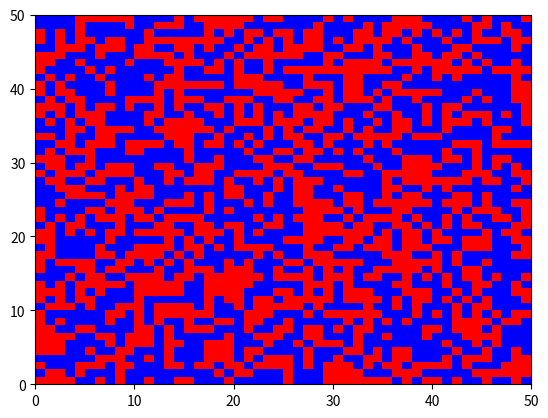

Reproduce this figure in Python.
import numpy as np
import matplotlib.pyplot as plt
import matplotlib.patches as patches
from matplotlib.animation import FuncAnimation

class IsingModel:
    def __init__(self, size, temperature, interaction_strength, external_field):
        '''
        Initialises the class by saving size, temperature, interaction_strength, external_field as class attributes
        And initialises a size by size matrix of random +1s and -1s to represent the lattice of spins
        '''
        self.size = size
        if temperature == 0:
            self.T = 1e-6
        else:
            self.T = temperature
        self.J = interaction_strength
        self.h = external_field
        # Initialise the lattice of spins
        self.lattice = np.random.choice([1,-1], size=(size, size))

    def _site_spin_interaction(self, site: tuple) -> float:
        '''
        Finds the spin interaction of a given site of spins with given coordinate in the lattice of spins using:
        site_interaction = sum_{<i,j>}(S_i * S_j)
        <i,j> is a sum over nearest neighbours, but I will only be considering contributions from the spin directly right and directly below to avoid unnecessary sums when this function is used elsewhere.
        Note that this asserts periodic boundary conditions
        Inputs:
            - site: the index of the centre of the site
        Outputs:
            - site_interaction: a float determining the local interaction term of the site
        '''
        # Get the spin state of the spin at the centre of the site
        spin = self.lattice[*site]

        # Compare spin alignment with neighbouring spins
        site_interaction = spin*self.lattice[(site[0]+1)%len(self.lattice), site[1]] + spin*self.lattice[site[0], (site[1]+1)%len(self.lattice[0])]
        return site_interaction

    def _site_metropolis_step(self, site: tuple) -> None:
        '''
        For a given site, this function decides whether the spin should be flipped or not based on the energy difference between the flipped and un-flipped site using the Metropolis algorithm.
        Inputs:
            - site: The site to decide to flip
        Outputs:
            - None: however self.lattice is amended based on the spin at the site being flipped or not 
        '''
        # Calculate the relevant energy terms involving the given site
        E_same = -self.J*(self._site_spin_interaction(site) + self._site_spin_interaction((site[0]-1, site[1])) + self._site_spin_interaction((site[0], site[1]-1))) - self.h*self.lattice[*site]

        # Flip the given site
        self.lattice[*site] = -1*self.lattice[*site]

        # Calculate the relevant energy terms involving the given flipped site
        E_flipped = -self.J*(self._site_spin_interaction(site) + self._site_spin_interaction((site[0]-1, site[1])) + self._site_spin_interaction((site[0], site[1]-1))) - self.h*self.lattice[*site]

        # Calculate the energy change
        dE = E_flipped - E_same

        # If it is not energetically preferable, do not flip the spin
        # However, with probability exp(-dE/(k_B*T)), flip the spin anyway
        if (dE > 0) and (np.random.rand() > np.exp(-dE/self.T)):
            self.lattice[*site] = -1*self.lattice[*site]
                
            
    def step(self):
        '''
        Picks a random site and applies a step of the Metropolis algorithm to it
        '''
        # Randomly choose a site
        i,j = np.random.randint(0, self.size, size=2)

        # Step the Metropolis algorithm on that site
        self._site_metropolis_step((i,j))

    def total_energy(self) -> float:
        '''
        Calculates the total energy of the system using the Ising model hamiltonian:
        H = J*sum_{<i,j>} S_i * S_j  + h*sum_{i} S_i
        _site_spin_interaction is designed so that the sum over neighbours sum_{<i,j>} is simply a sum over all sites.
        Output:
            - energy: a float determining the total energy of the system
        '''
        # Sum over all spin interactions and all spins for each term in the hamiltonian
        total_interaction = 0
        total_spins = 0
        for i in range(len(self.lattice)):
            for j in range(len(self.lattice[0])):
                total_interaction += self._site_spin_interaction(lattice=self.lattice, site=(i,j))
                site_spins += self.lattice[i,j]

        # Evaluate the total energy using the total spin interactions and total spins
        energy = -self.J*total_interaction - self.h*total_spins
        return energy



def animate_ising_model(model):
    '''
    Animates the Ising model as a grid of coloured tiles with blue representing spin 1 and red spin -1.
    Each frame runs model.size Metropolis steps.
    Matplotlib isn't very good at rendering this very quickly for large number of tiles, so it's essentially bounded to a 50x50 grid for reasonably fast rendering.
    '''
    fig, ax = plt.subplots()
    ax.set_xlim(0, model.size)
    ax.set_ylim(0, model.size)

    tiles = np.empty((model.size, model.size), dtype=object)
    for i in range(len(tiles)):
        for j in range(len(tiles[0])):
            tiles[i,j] = patches.Rectangle((j,model.size-1-i), 1, 1, edgecolor="none", facecolor=("red" if Model.lattice[i,j] == -1 else "blue"))
            ax.add_patch(tiles[i,j])
    
    def update(frame):
        for _ in range(model.size):
            Model.step()
        
        for i in range(len(tiles)):
            for j in range(len(tiles[0])):
                tiles[i,j].set_facecolor(("red" if Model.lattice[i,j] == -1 else "blue"))
        
        return tiles.flatten()
    
    FuncAnimation(fig, update, frames=1000, interval=1, blit=True)
    plt.show()

if __name__ == "__main__":
    SIZE = 50
    INTERACTION_STRENGTH = J = 1
    TEMPERATURE = T = 2.5
    EXTERNAL_FIELD = H = 0

    # Generate model
    Model = IsingModel(SIZE, T, J, H)
    
    # Animate model
    animate_ising_model(Model)